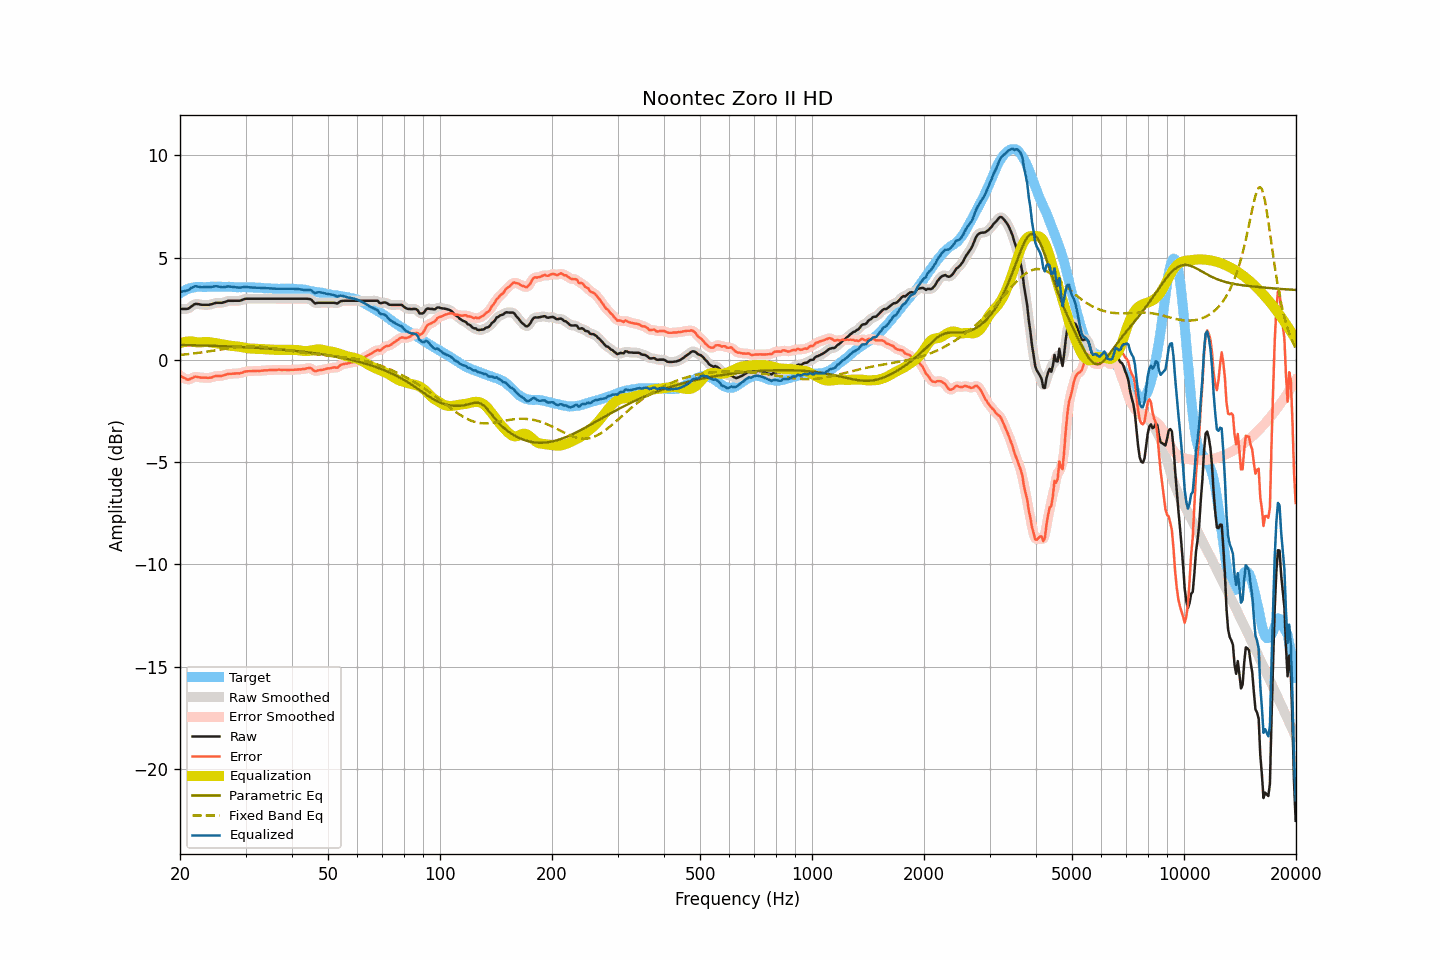

The table this chart was drawn from, first rows:
frequency, raw, smoothed, error, error_smoothed, equalization, parametric_eq, fixed_band_eq, equalized_raw, equalized_smoothed, target
20.00, 2.49, 2.49, -0.77, -0.76, 0.82, 0.73, 0.24, 3.31, 3.31, 3.26
20.20, 2.49, 2.48, -0.82, -0.82, 0.84, 0.73, 0.25, 3.33, 3.33, 3.31
20.40, 2.49, 2.48, -0.87, -0.87, 0.86, 0.73, 0.26, 3.35, 3.34, 3.36
20.61, 2.49, 2.48, -0.90, -0.91, 0.88, 0.73, 0.26, 3.37, 3.36, 3.39
20.81, 2.49, 2.49, -0.95, -0.95, 0.89, 0.72, 0.27, 3.38, 3.38, 3.44
21.02, 2.50, 2.51, -0.98, -0.96, 0.90, 0.72, 0.28, 3.40, 3.41, 3.48
21.23, 2.55, 2.55, -0.95, -0.95, 0.91, 0.72, 0.29, 3.45, 3.45, 3.49
21.44, 2.61, 2.60, -0.91, -0.91, 0.91, 0.72, 0.30, 3.52, 3.51, 3.51
21.66, 2.66, 2.67, -0.88, -0.87, 0.89, 0.72, 0.31, 3.55, 3.56, 3.53
21.87, 2.72, 2.71, -0.82, -0.84, 0.88, 0.71, 0.32, 3.59, 3.58, 3.54
22.09, 2.74, 2.73, -0.82, -0.83, 0.86, 0.71, 0.33, 3.60, 3.59, 3.56
22.31, 2.73, 2.73, -0.84, -0.84, 0.85, 0.71, 0.34, 3.58, 3.58, 3.57
22.54, 2.72, 2.72, -0.85, -0.85, 0.85, 0.71, 0.35, 3.57, 3.57, 3.57
22.76, 2.70, 2.70, -0.87, -0.87, 0.85, 0.70, 0.36, 3.55, 3.55, 3.57
22.99, 2.69, 2.69, -0.87, -0.87, 0.86, 0.70, 0.37, 3.55, 3.55, 3.56
23.22, 2.69, 2.69, -0.87, -0.87, 0.87, 0.70, 0.38, 3.56, 3.56, 3.56
23.45, 2.69, 2.69, -0.87, -0.87, 0.88, 0.70, 0.39, 3.56, 3.56, 3.56
23.69, 2.69, 2.69, -0.88, -0.88, 0.87, 0.70, 0.40, 3.56, 3.56, 3.57
23.92, 2.69, 2.69, -0.88, -0.88, 0.86, 0.69, 0.42, 3.55, 3.56, 3.57
24.16, 2.71, 2.71, -0.87, -0.87, 0.85, 0.69, 0.43, 3.56, 3.56, 3.58
24.40, 2.73, 2.73, -0.86, -0.85, 0.84, 0.69, 0.44, 3.57, 3.57, 3.58
24.65, 2.76, 2.76, -0.82, -0.82, 0.83, 0.68, 0.45, 3.59, 3.59, 3.57
24.89, 2.78, 2.78, -0.79, -0.80, 0.82, 0.68, 0.47, 3.60, 3.59, 3.57
25.14, 2.79, 2.79, -0.78, -0.79, 0.81, 0.68, 0.48, 3.59, 3.59, 3.57
25.39, 2.79, 2.79, -0.79, -0.79, 0.79, 0.68, 0.49, 3.58, 3.58, 3.58
25.65, 2.79, 2.79, -0.79, -0.79, 0.78, 0.67, 0.50, 3.56, 3.56, 3.58
25.91, 2.79, 2.79, -0.78, -0.78, 0.76, 0.67, 0.52, 3.55, 3.55, 3.57
26.16, 2.81, 2.81, -0.76, -0.76, 0.75, 0.67, 0.53, 3.56, 3.55, 3.57
26.43, 2.83, 2.83, -0.74, -0.73, 0.73, 0.66, 0.54, 3.56, 3.57, 3.57
26.69, 2.86, 2.86, -0.71, -0.71, 0.72, 0.66, 0.55, 3.58, 3.58, 3.57
26.96, 2.89, 2.88, -0.69, -0.69, 0.71, 0.66, 0.56, 3.59, 3.58, 3.57
27.23, 2.89, 2.89, -0.68, -0.68, 0.69, 0.65, 0.58, 3.58, 3.58, 3.57
27.50, 2.89, 2.89, -0.68, -0.68, 0.68, 0.65, 0.59, 3.57, 3.57, 3.57
27.77, 2.89, 2.89, -0.67, -0.67, 0.67, 0.65, 0.60, 3.56, 3.56, 3.56
28.05, 2.89, 2.89, -0.67, -0.67, 0.67, 0.64, 0.61, 3.56, 3.56, 3.56
28.33, 2.89, 2.89, -0.66, -0.66, 0.66, 0.64, 0.62, 3.55, 3.55, 3.55
28.62, 2.89, 2.89, -0.66, -0.66, 0.65, 0.64, 0.63, 3.54, 3.54, 3.55
28.90, 2.89, 2.89, -0.67, -0.65, 0.64, 0.63, 0.63, 3.53, 3.53, 3.55
29.19, 2.91, 2.91, -0.63, -0.64, 0.63, 0.63, 0.64, 3.54, 3.54, 3.54
29.48, 2.94, 2.94, -0.62, -0.62, 0.61, 0.63, 0.65, 3.55, 3.55, 3.56
29.78, 2.97, 2.97, -0.58, -0.59, 0.60, 0.62, 0.65, 3.56, 3.56, 3.55
30.08, 2.99, 2.98, -0.57, -0.57, 0.58, 0.62, 0.66, 3.57, 3.57, 3.56
30.38, 2.99, 2.99, -0.56, -0.56, 0.57, 0.61, 0.66, 3.56, 3.56, 3.55
30.68, 2.99, 2.99, -0.55, -0.55, 0.56, 0.61, 0.66, 3.55, 3.55, 3.54
30.99, 2.99, 2.99, -0.55, -0.55, 0.55, 0.61, 0.66, 3.54, 3.54, 3.54
31.30, 2.99, 2.99, -0.55, -0.55, 0.55, 0.60, 0.66, 3.53, 3.53, 3.54
31.61, 2.99, 2.99, -0.55, -0.55, 0.54, 0.60, 0.66, 3.53, 3.53, 3.54
31.93, 2.99, 2.99, -0.55, -0.54, 0.54, 0.59, 0.66, 3.53, 3.53, 3.53
32.24, 2.99, 2.99, -0.53, -0.54, 0.54, 0.59, 0.66, 3.53, 3.53, 3.52
32.57, 2.99, 2.99, -0.54, -0.54, 0.54, 0.58, 0.65, 3.53, 3.53, 3.53
32.89, 2.99, 2.99, -0.54, -0.53, 0.53, 0.58, 0.65, 3.52, 3.52, 3.53
33.22, 2.99, 2.99, -0.53, -0.53, 0.53, 0.57, 0.64, 3.52, 3.52, 3.51
33.55, 2.99, 2.99, -0.52, -0.52, 0.52, 0.57, 0.63, 3.51, 3.51, 3.51
33.89, 2.99, 2.99, -0.51, -0.52, 0.52, 0.56, 0.62, 3.51, 3.51, 3.50
34.23, 2.99, 2.99, -0.52, -0.51, 0.51, 0.56, 0.62, 3.50, 3.50, 3.51
34.57, 2.99, 2.99, -0.50, -0.51, 0.51, 0.55, 0.61, 3.49, 3.49, 3.49
34.92, 2.99, 2.99, -0.50, -0.50, 0.50, 0.54, 0.60, 3.49, 3.49, 3.49
35.27, 2.99, 2.99, -0.50, -0.50, 0.50, 0.54, 0.59, 3.49, 3.49, 3.49
35.62, 2.99, 2.99, -0.49, -0.50, 0.49, 0.53, 0.57, 3.48, 3.48, 3.48
35.97, 2.99, 2.99, -0.49, -0.49, 0.49, 0.53, 0.56, 3.48, 3.48, 3.48
... 635 more rows
